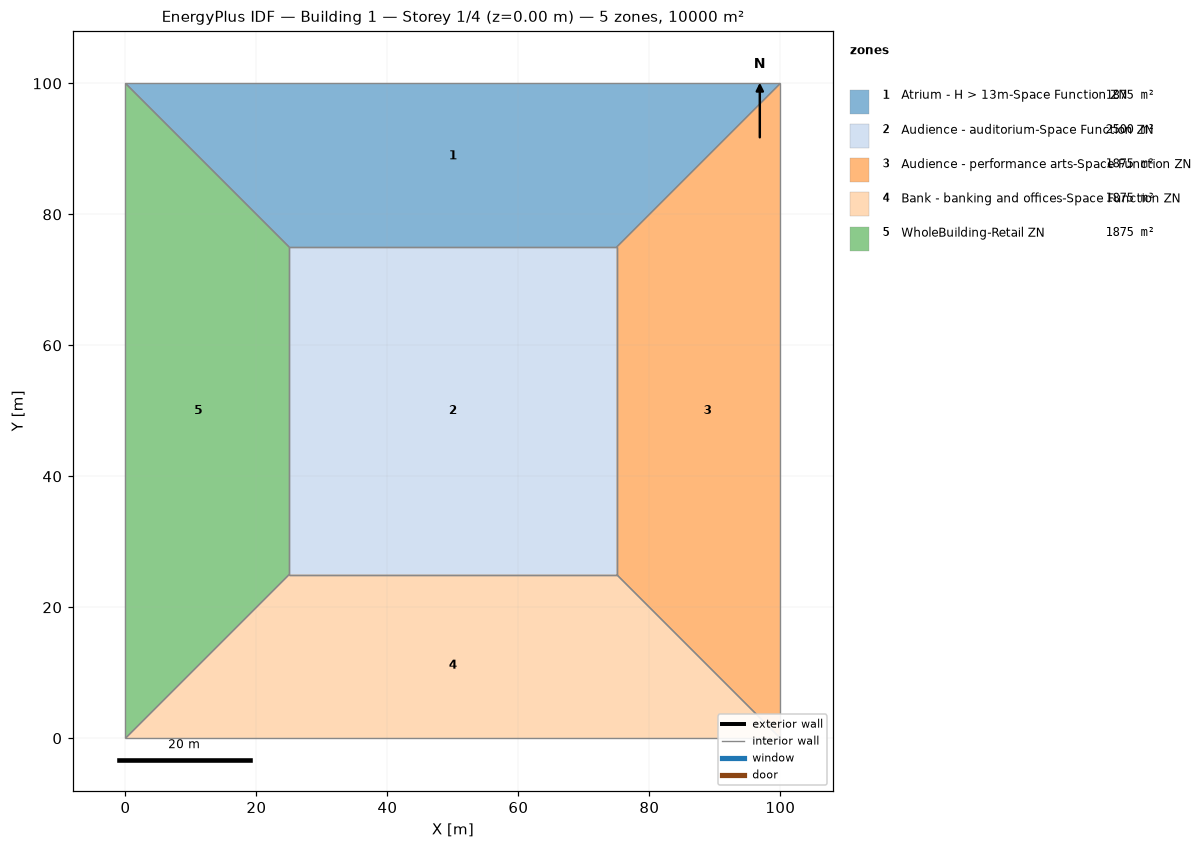
=== STOREY PLAN SPEC (per zone: floor XY polygon, exterior-wall plan segments, windows/doors) ===
zone 1: Atrium - H > 13m-Space Function ZN  (1875.0 m²)
  floor: (0.00, 100.00) (100.00, 100.00) (75.00, 75.00) (25.00, 75.00)
  interior walls: 4
zone 2: Audience - auditorium-Space Function ZN  (2500.0 m²)
  floor: (25.00, 25.00) (25.00, 75.00) (75.00, 75.00) (75.00, 25.00)
  interior walls: 4
zone 3: Audience - performance arts-Space Function ZN  (1875.0 m²)
  floor: (100.00, 100.00) (100.00, 0.00) (75.00, 25.00) (75.00, 75.00)
  interior walls: 4
zone 4: Bank - banking and offices-Space Function ZN  (1875.0 m²)
  floor: (100.00, 0.00) (0.00, 0.00) (25.00, 25.00) (75.00, 25.00)
  interior walls: 4
zone 5: WholeBuilding-Retail ZN  (1875.0 m²)
  floor: (0.00, 0.00) (0.00, 100.00) (25.00, 75.00) (25.00, 25.00)
  interior walls: 4

=== DERIVED (storey summary) ===
Building: Building 1
Storey: 1 of 4  (floor level z = 0.00 m)
Storey gross floor area: 10000.0 m²
Zones on this storey: 5
  - Atrium - H > 13m-Space Function ZN: floor 1875.0 m²
  - Audience - auditorium-Space Function ZN: floor 2500.0 m²
  - Audience - performance arts-Space Function ZN: floor 1875.0 m²
  - Bank - banking and offices-Space Function ZN: floor 1875.0 m²
  - WholeBuilding-Retail ZN: floor 1875.0 m²
Zone adjacency (shared interzone walls):
  - Atrium - H > 13m-Space Function ZN ↔ Audience - auditorium-Space Function ZN
  - Atrium - H > 13m-Space Function ZN ↔ Audience - performance arts-Space Function ZN
  - Atrium - H > 13m-Space Function ZN ↔ WholeBuilding-Retail ZN
  - Audience - auditorium-Space Function ZN ↔ Audience - performance arts-Space Function ZN
  - Audience - auditorium-Space Function ZN ↔ Bank - banking and offices-Space Function ZN
  - Audience - auditorium-Space Function ZN ↔ WholeBuilding-Retail ZN
  - Audience - performance arts-Space Function ZN ↔ Bank - banking and offices-Space Function ZN
  - Bank - banking and offices-Space Function ZN ↔ WholeBuilding-Retail ZN